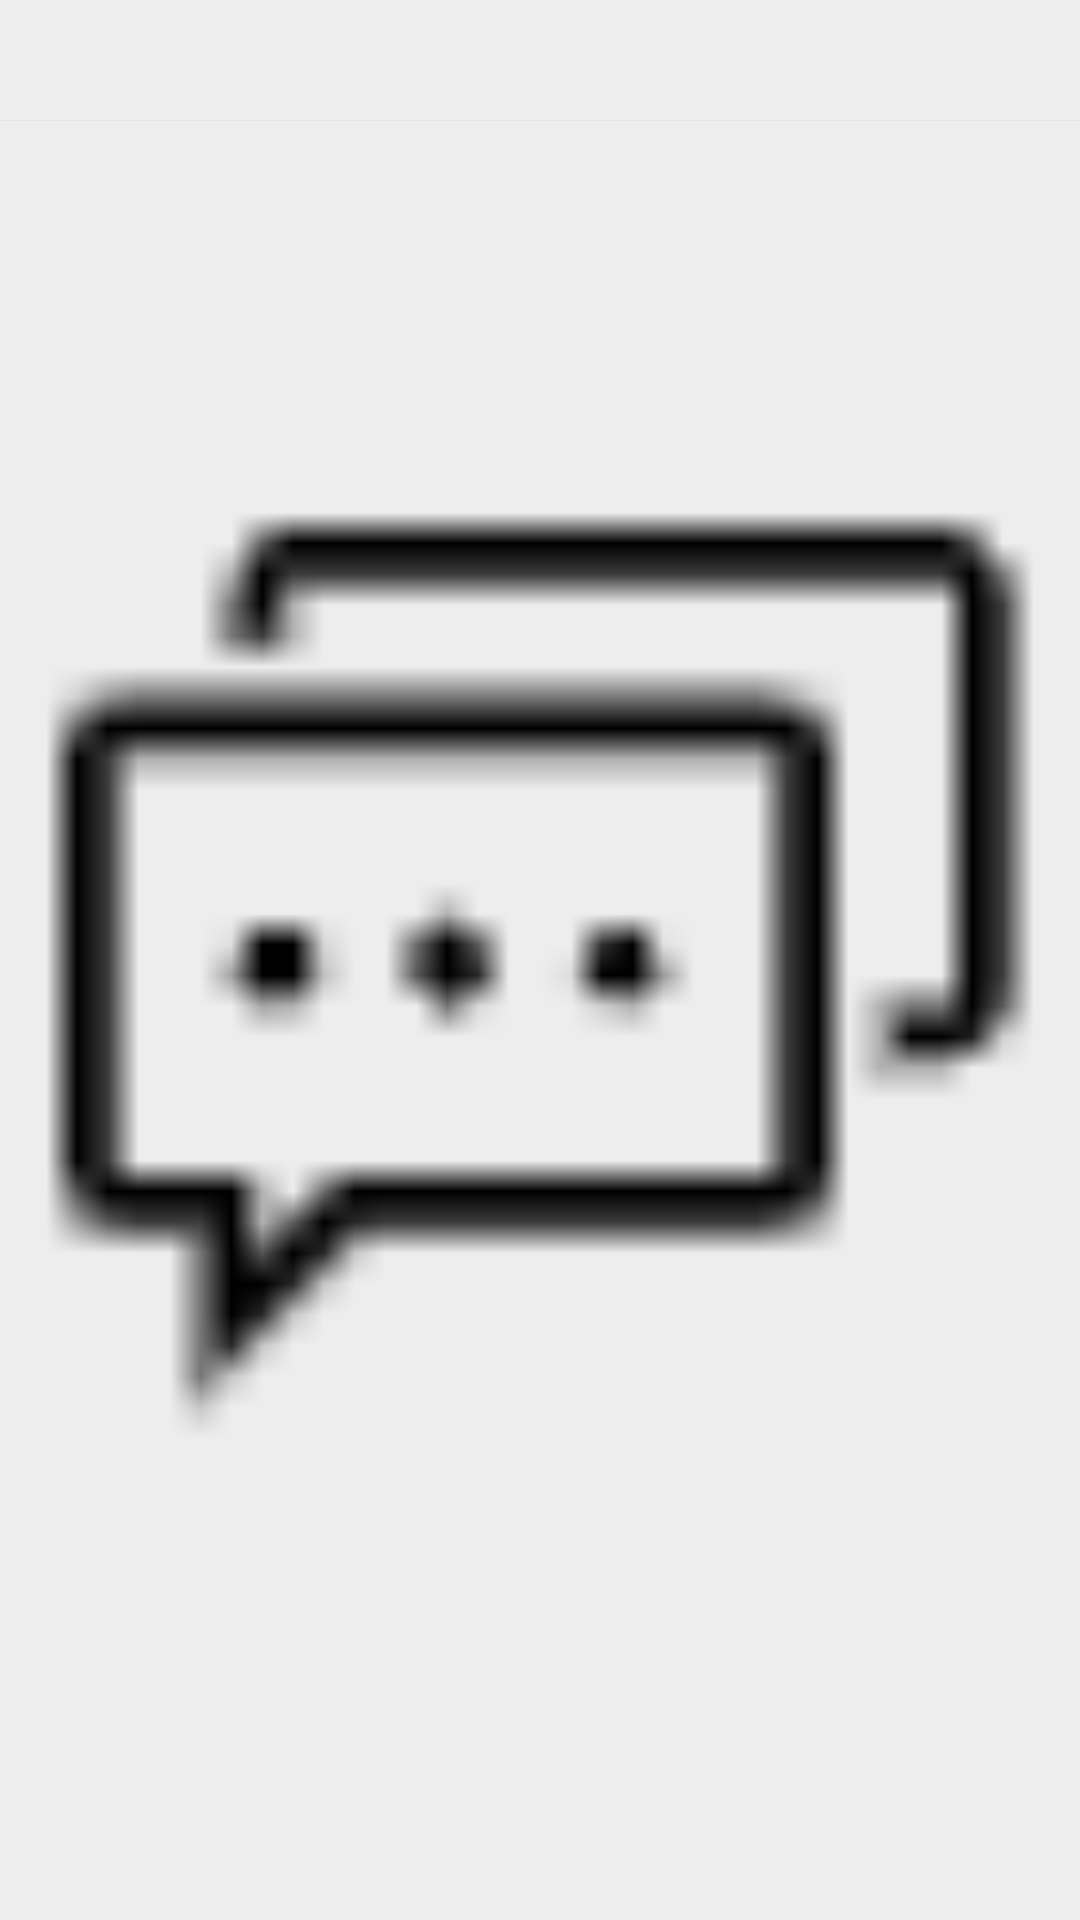

Here is an Android app screen rendered from its layout file. Give the layout XML and the strings, colors and styles it references.
<!-- AndroidManifest.xml: application theme AppTheme -->
<!-- res/layout/me.xml -->
<?xml version="1.0" encoding="utf-8"?>
<androidx.constraintlayout.widget.ConstraintLayout xmlns:android="http://schemas.android.com/apk/res/android"
    xmlns:app="http://schemas.android.com/apk/res-auto"
    xmlns:tools="http://schemas.android.com/tools"
    android:layout_width="match_parent"
    android:layout_height="match_parent"
    android:background="@color/colorPrimary">

    <TextView
        android:id="@+id/me_title"
        android:layout_width="match_parent"
        android:layout_height="40dp"
        android:gravity="center_vertical"
        android:textColor="@color/c0"
        android:textSize="22sp"
        android:layout_marginLeft="10dp"
        app:layout_constraintTop_toTopOf="parent"/>
    <TextView
        android:layout_width="match_parent"
        android:layout_height="0.1dp"
        android:background="@color/line"
        app:layout_constraintTop_toBottomOf="@id/me_title"/>
    <ImageView
        android:layout_width="match_parent"
        android:src="@drawable/chat0"
        android:layout_height="match_parent"/>

</androidx.constraintlayout.widget.ConstraintLayout>
<!-- resources referenced by this layout -->
<resources>
  <color name="c0">#2c2c2c</color>
  <color name="colorPrimary">#ededed</color>
  <color name="line">#e6e6e6</color>
  <!-- drawable chat0: png bitmap (drawable, 472 bytes) -->
  <style name="AppTheme" parent="Theme.AppCompat.Light.DarkActionBar">
          
          <item name="android:textColorPrimary">@color/c0</item>
          <item name="colorPrimary">@color/colorPrimary</item>
          <item name="colorPrimaryDark">@color/colorPrimaryDark</item>
          <item name="colorAccent">@color/colorAccent</item>
      </style>
  <color name="colorPrimaryDark">#3700B3</color>
  <color name="colorAccent">#03DAC5</color>
</resources>
